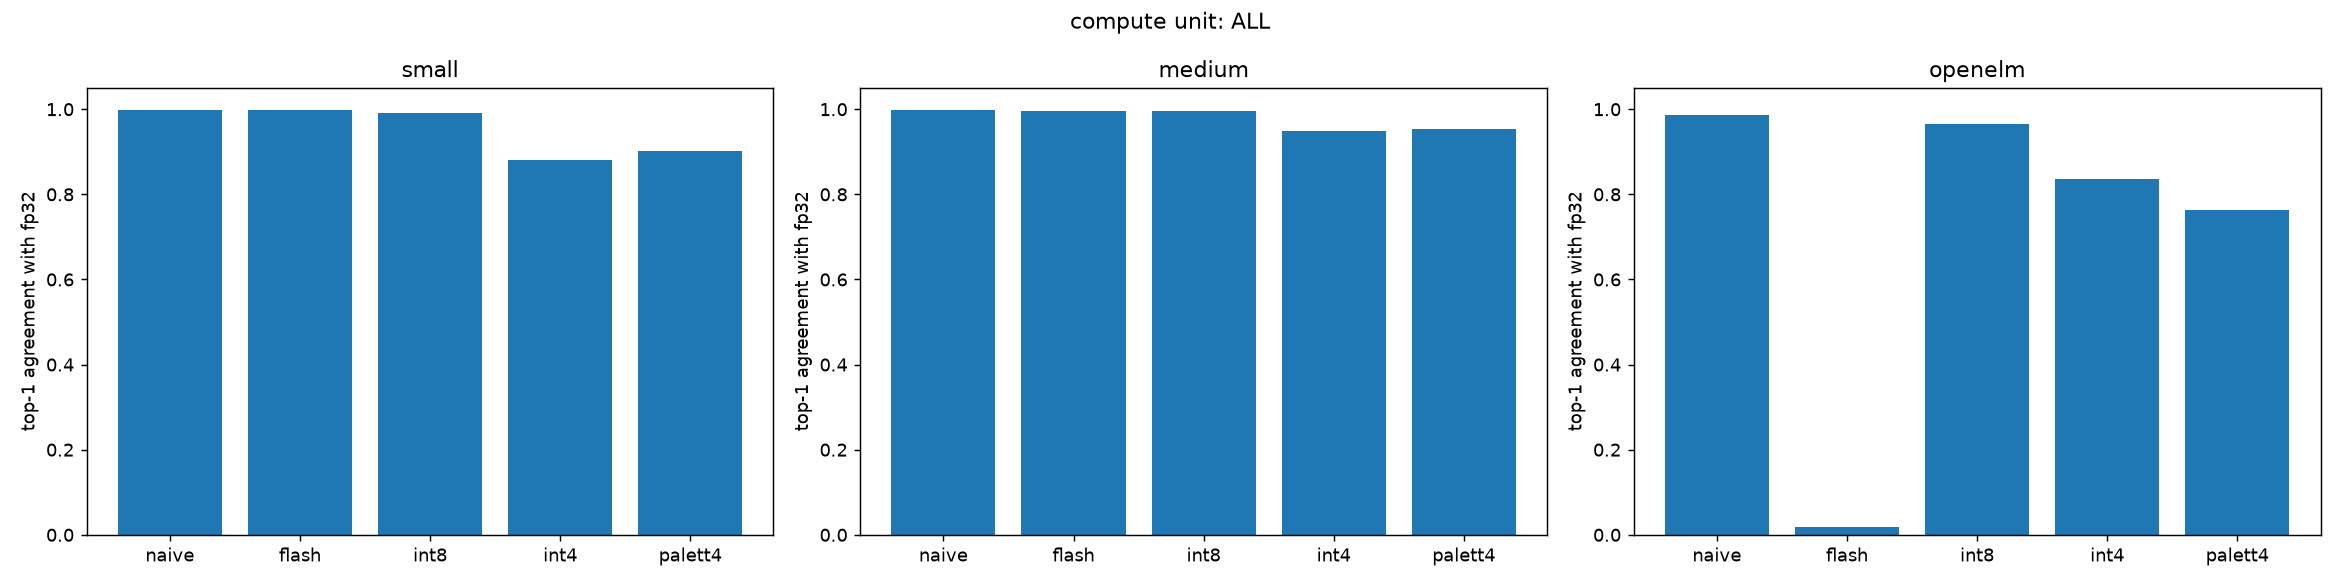

The data file committed next to this chart (first rows):
model, variant, perplexity, top1_agreement
small, fp32 PyTorch, 6.23, 1.0
small, naive, 6.23, 0.999
small, flash, 6.231, 0.999
small, int8, 6.231, 0.992
small, int4, 6.5, 0.881
small, palett4, 6.334, 0.903
medium, fp32 PyTorch, 5.162, 1.0
medium, naive, 5.162, 0.998
medium, flash, 5.162, 0.997
medium, int8, 5.161, 0.996
medium, int4, 5.165, 0.948
medium, palett4, 5.185, 0.953
openelm, fp32 PyTorch, 48.99, 1.0
openelm, naive, 48.98, 0.987
openelm, flash, 21179, 0.019
openelm, int8, 49.03, 0.965
openelm, int4, 53.54, 0.835
openelm, palett4, 57.13, 0.763
